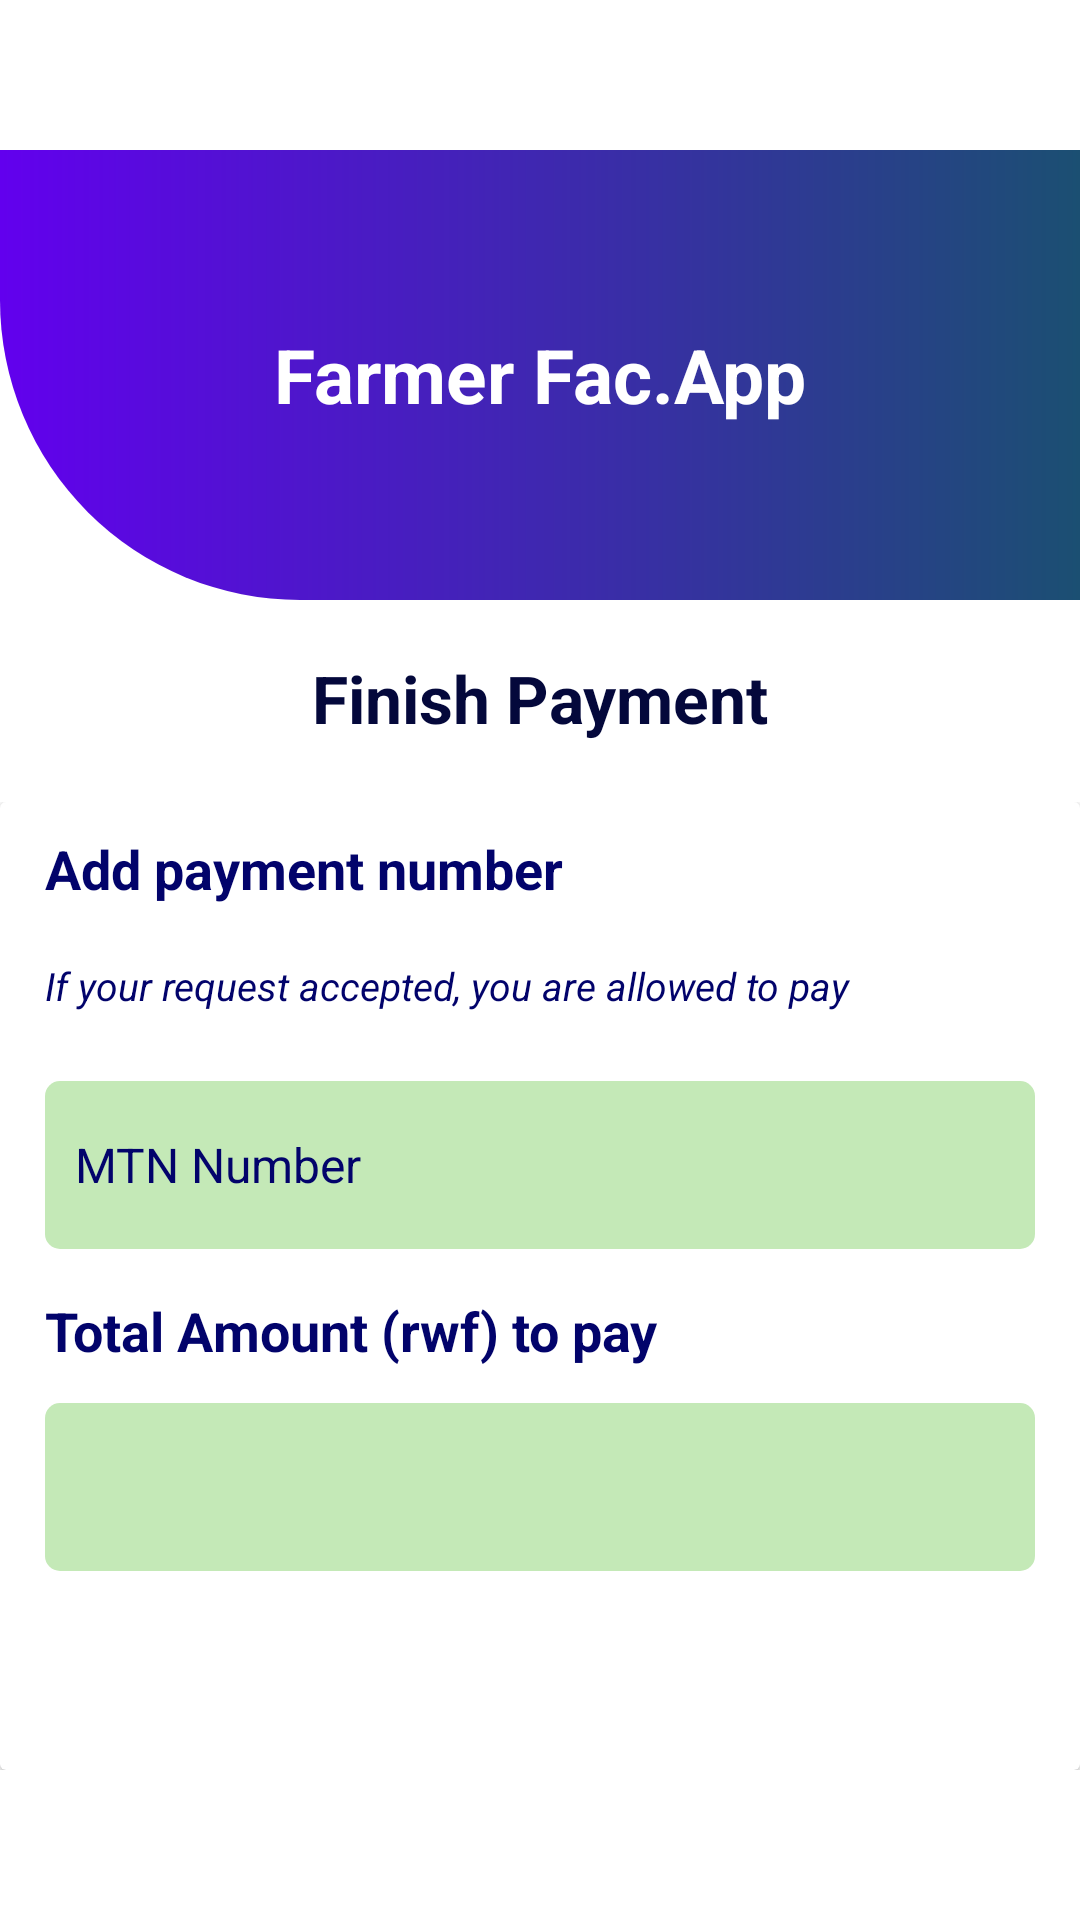

Android layout source for this screen:
<!-- AndroidManifest.xml: application theme Theme.FarmerApp -->
<!-- res/layout/activity_finalization.xml -->
<?xml version="1.0" encoding="utf-8"?>
<ScrollView xmlns:android="http://schemas.android.com/apk/res/android"
            xmlns:tools="http://schemas.android.com/tools"
            android:layout_width="match_parent"
            android:layout_height="wrap_content"
            tools:context=".Finalization">

    <LinearLayout
            android:layout_width="match_parent"
            android:layout_height="wrap_content"
            android:layout_gravity="center_vertical"
            android:gravity="center"
            android:orientation="vertical">

        <TextView
                android:id="@+id/header_view"
                android:layout_width="match_parent"
                android:layout_height="150dp"
                android:gravity="center"
                android:textColor="@color/white"
                android:textStyle="bold"
                android:textSize="25sp"
                android:padding="10dp"
                android:text="@string/farmer_fac_app"
                android:background="@drawable/header_bg"/>
        <TextView
                android:layout_marginTop="18dp"
                android:textColor="@color/blueShit2"
                android:textSize="22sp"
                android:textAlignment="center"
                android:text="Finish Payment"
                android:textStyle="bold"
                android:layout_width="match_parent"
                android:layout_height="wrap_content"
                android:gravity="center_horizontal"/>
        <LinearLayout
                android:layout_marginTop="20dp"
                android:layout_width="match_parent"
                android:layout_height="wrap_content"
                android:orientation="vertical">

            
            <androidx.cardview.widget.CardView
                    android:layout_width="match_parent"
                    android:layout_height="wrap_content">

                <LinearLayout
                        android:layout_width="match_parent"
                        android:layout_height="wrap_content"
                        android:gravity="center"
                        android:orientation="vertical">

                    <TextView
                            android:id="@+id/tvOne"
                            android:layout_width="match_parent"
                            android:layout_height="wrap_content"
                            android:paddingTop="5dp"
                            android:paddingBottom="5dp"
                            android:layout_marginTop="5dp"
                            android:textColor="@color/blueShit1"
                            android:layout_marginLeft="10dp"
                            android:textSize="18dp"
                            android:textStyle="bold"
                            android:text="Add payment number"/>

                    <TextView
                            android:id="@+id/tvOneB"
                            android:layout_width="match_parent"
                            android:layout_height="wrap_content"
                            android:paddingTop="5dp"
                            android:paddingBottom="5dp"
                            android:layout_marginTop="8dp"
                            android:layout_marginBottom="8dp"
                            android:textColor="@color/blueShit1"
                            android:layout_marginLeft="10dp"
                            android:textSize="13dp"
                            android:textStyle="italic"
                            android:text="If your request accepted, you are allowed to pay"/>

                    <EditText
                            android:id="@+id/paymentNo"
                            android:textColor="@color/black"
                            android:textColorHint="@color/blueShit1"
                            android:paddingStart="10dp"
                            android:paddingLeft="10dp"
                            android:hint="MTN Number"
                            android:ems="10"
                            android:inputType="text"
                            android:layout_marginLeft="15dp"
                            android:layout_marginRight="15dp"
                            android:layout_marginTop="10dp"
                            android:layout_marginBottom="5dp"
                            android:layout_width="match_parent"
                            android:layout_height="?actionBarSize"
                            android:background="@drawable/rounded_corner_clear"
                            android:textSize="16sp" android:autofillHints=""/>


                    <TextView
                            android:id="@+id/tvOne3"
                            android:layout_width="match_parent"
                            android:layout_height="wrap_content"
                            android:paddingTop="5dp"
                            android:paddingBottom="5dp"
                            android:layout_marginTop="5dp"
                            android:textColor="@color/blueShit1"
                            android:layout_marginLeft="10dp"
                            android:textSize="18dp"
                            android:textStyle="bold"
                            android:text="Total Amount (rwf) to pay"/>

                    <TextView
                            android:id="@+id/amountTotal"
                            android:textColor="@color/black"
                            android:textColorHint="@color/blueShit1"
                            android:paddingStart="10dp"
                            android:paddingLeft="10dp"
                            android:ems="10"
                            android:layout_marginLeft="15dp"
                            android:layout_marginRight="15dp"
                            android:layout_marginTop="7dp"
                            android:layout_marginBottom="7dp"
                            android:layout_width="match_parent"
                            android:layout_height="?actionBarSize"
                            android:background="@drawable/rounded_corner_clear"
                            android:textSize="16sp" />

                    <ProgressBar android:layout_width="match_parent"
                                 android:layout_height="wrap_content"
                                 android:layout_gravity="center"
                                 android:layout_centerHorizontal="true"
                                 android:layout_centerVertical="true"
                                 android:visibility="gone"
                                 android:id="@+id/loadingProgress"/>

                    <LinearLayout
                            android:layout_width="match_parent"
                            android:layout_height="wrap_content"
                            android:layout_gravity="center_horizontal"
                            android:gravity="center"
                            android:layout_marginTop="5dp"
                            android:orientation="horizontal">

                        <TextView
                                android:id="@+id/finishButton"
                                android:layout_width="140dp"
                                android:layout_height="wrap_content"
                                android:padding="10dp"
                                android:layout_margin="5dp"
                                android:textColor="@color/white"
                                android:textStyle="bold|normal"
                                android:gravity="center"
                                android:textSize="18sp"
                                android:background="@drawable/border_bluish1"
                                android:text="Finish"/>
                    </LinearLayout>

                </LinearLayout>

            </androidx.cardview.widget.CardView>

        </LinearLayout>

    </LinearLayout>
</ScrollView>
<!-- resources referenced by this layout -->
<resources>
  <color name="black">#FF000000</color>
  <color name="blueShit1">#02036B</color>
  <color name="blueShit2">#04083B</color>
  <color name="white">#FFFFFFFF</color>
  <!-- drawable header_bg (drawable) -->
  <?xml version="1.0" encoding="utf-8"?>
  <shape xmlns:android="http://schemas.android.com/apk/res/android"
         android:shape="rectangle">
      <gradient
              android:startColor="@color/purple_500"
              android:endColor="@color/bicColorA"
      />
      <corners android:bottomLeftRadius="100dp"/>
  </shape>
  <!-- drawable rounded_corner_clear (drawable) -->
  <?xml version="1.0" encoding="UTF-8"?>
  <shape xmlns:android="http://schemas.android.com/apk/res/android">
      <solid android:color="@color/greenLess49"/>
      <corners
              android:bottomRightRadius="5dip"
              android:bottomLeftRadius="5dip"
              android:topLeftRadius="5dip"
              android:topRightRadius="5dip"/>
  </shape>
  <string name="farmer_fac_app">Farmer Fac.App</string>
  <style name="Theme.FarmerApp" parent="Theme.MaterialComponents.DayNight.NoActionBar">
          
          <item name="colorPrimary">@color/purple_500</item>
          <item name="colorPrimaryVariant">@color/purple_700</item>
          <item name="colorOnPrimary">@color/white</item>
          
          <item name="colorSecondary">@color/teal_200</item>
          <item name="colorSecondaryVariant">@color/teal_700</item>
          <item name="colorOnSecondary">@color/black</item>
          
          <item name="android:statusBarColor" tools:targetApi="l">?attr/colorPrimaryVariant</item>
          
      </style>
  <color name="purple_500">#FF6200EE</color>
  <color name="bicColorA">#1b4f72</color>
  <color name="greenLess49">#C4E9B7</color>
  <color name="purple_700">#FF3700B3</color>
  <color name="teal_200">#FF03DAC5</color>
  <color name="teal_700">#FF018786</color>
</resources>
